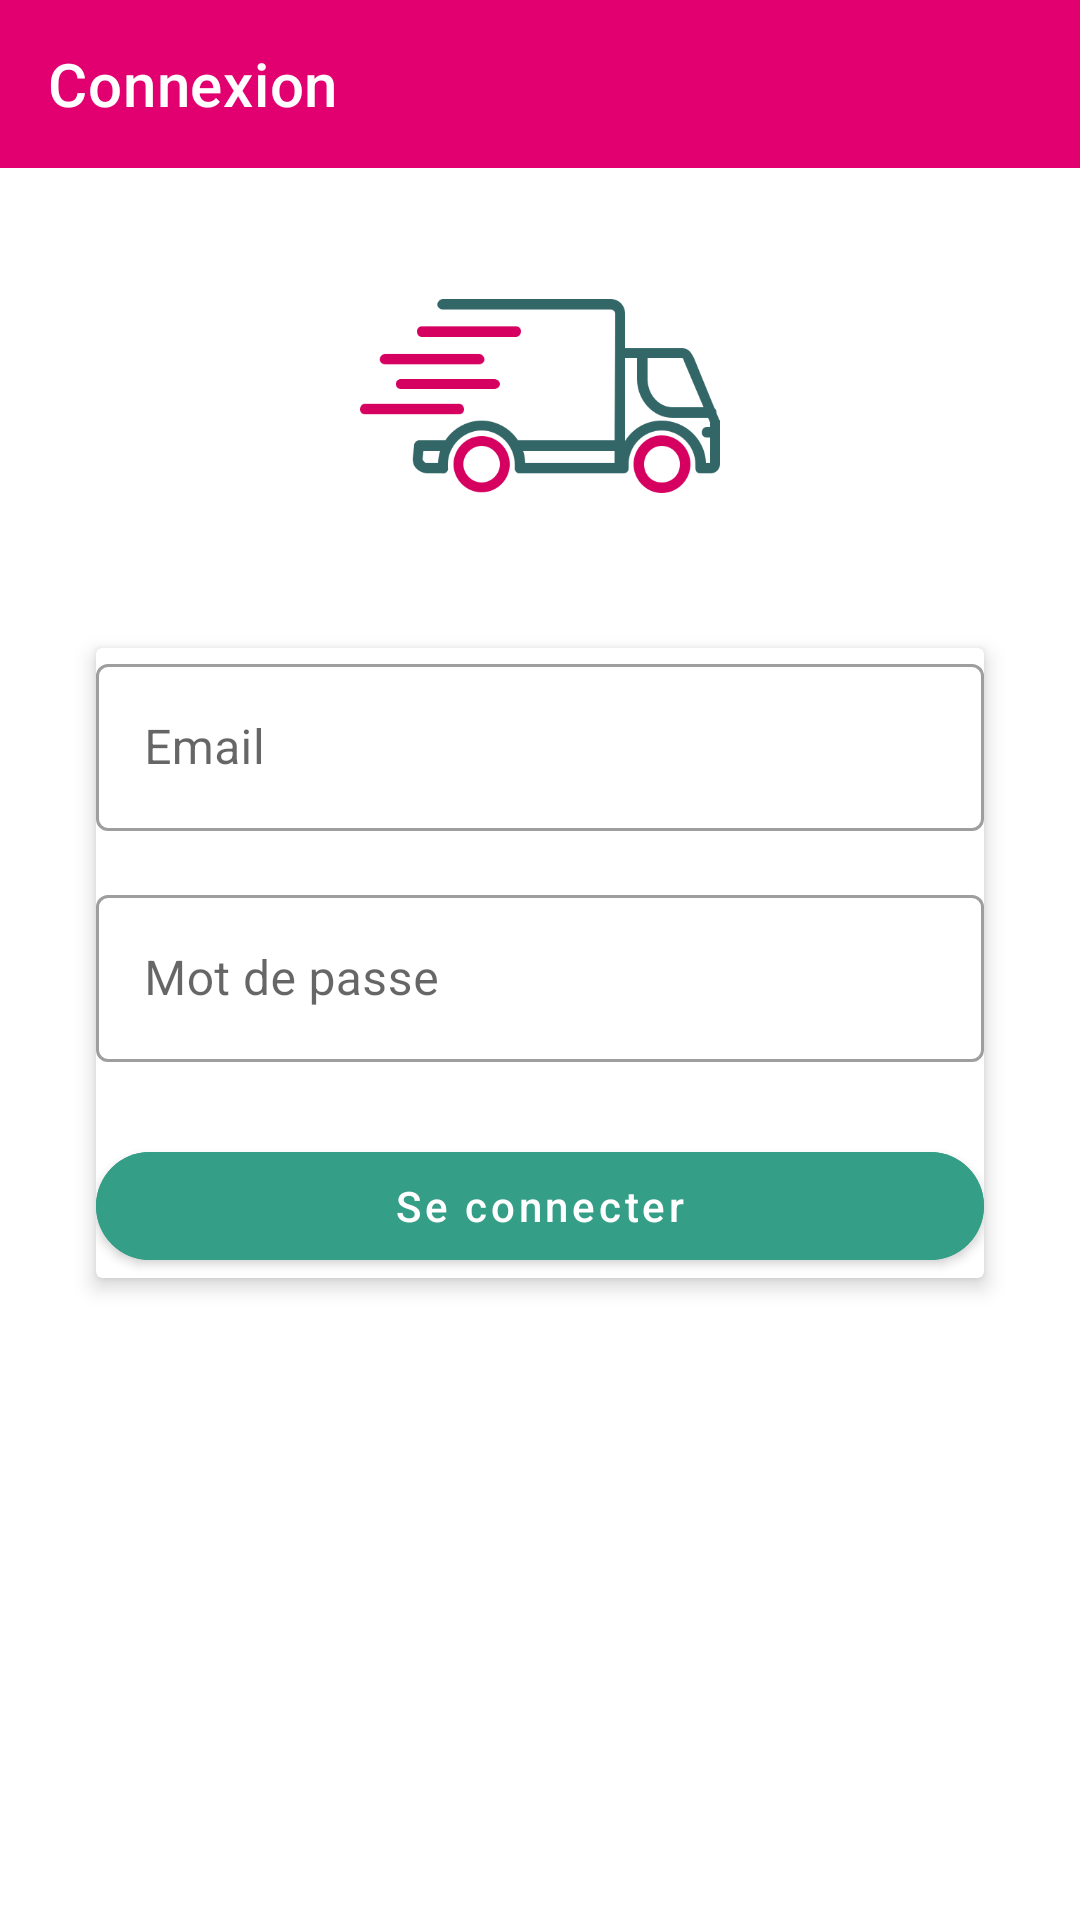

Reconstruct the res/layout file that produces this screen, plus the resources it refers to.
<!-- AndroidManifest.xml: application theme Theme.TransAgro -->
<!-- res/layout/activity_login.xml -->
<?xml version="1.0" encoding="utf-8"?>
<androidx.constraintlayout.widget.ConstraintLayout
    xmlns:android="http://schemas.android.com/apk/res/android"
    xmlns:app="http://schemas.android.com/apk/res-auto"
    android:layout_width="match_parent"
    android:layout_height="match_parent"
    android:background="@color/white">

    
    <androidx.appcompat.widget.Toolbar
        android:id="@+id/toolbar_login"
        android:layout_width="0dp"
        android:layout_height="?attr/actionBarSize"
        android:background="@color/pinkPrimary"
        app:title="Connexion"
        app:titleTextColor="@color/white"
        app:layout_constraintTop_toTopOf="parent"
        app:layout_constraintStart_toStartOf="parent"
        app:layout_constraintEnd_toEndOf="parent" />

    
    <ImageView
        android:id="@+id/img_logo"
        android:layout_width="120dp"
        android:layout_height="120dp"
        android:layout_marginTop="16dp"
        android:contentDescription="@string/app_logo_description"
        android:src="@drawable/logo"
        app:layout_constraintTop_toBottomOf="@id/toolbar_login"
        app:layout_constraintStart_toStartOf="parent"
        app:layout_constraintEnd_toEndOf="parent" />

    
    <androidx.cardview.widget.CardView
        android:id="@+id/card_login"
        android:layout_width="0dp"
        android:layout_height="wrap_content"
        android:layout_marginHorizontal="32dp"
        android:layout_marginTop="24dp"
        android:padding="24dp"
        app:cardElevation="4dp"
        app:layout_constraintTop_toBottomOf="@id/img_logo"
        app:layout_constraintStart_toStartOf="parent"
        app:layout_constraintEnd_toEndOf="parent"
        app:cardBackgroundColor="@color/white">

        <LinearLayout
            android:layout_width="match_parent"
            android:layout_height="wrap_content"
            android:orientation="vertical">

            
            <com.google.android.material.textfield.TextInputLayout
                android:id="@+id/textInputLayoutEmail"
                style="@style/Widget.MaterialComponents.TextInputLayout.OutlinedBox"
                android:layout_width="match_parent"
                android:layout_height="wrap_content"
                android:hint="@string/hint_email"
                android:layout_marginBottom="16dp">

                <com.google.android.material.textfield.TextInputEditText
                    android:id="@+id/edit_email"
                    android:layout_width="match_parent"
                    android:layout_height="wrap_content"
                    android:inputType="textEmailAddress" />
            </com.google.android.material.textfield.TextInputLayout>

            
            <com.google.android.material.textfield.TextInputLayout
                android:id="@+id/textInputLayoutPassword"
                style="@style/Widget.MaterialComponents.TextInputLayout.OutlinedBox"
                android:layout_width="match_parent"
                android:layout_height="wrap_content"
                android:hint="@string/hint_password"
                android:layout_marginBottom="24dp">

                <com.google.android.material.textfield.TextInputEditText
                    android:id="@+id/edit_password"
                    android:layout_width="match_parent"
                    android:layout_height="wrap_content"
                    android:inputType="textPassword" />
            </com.google.android.material.textfield.TextInputLayout>

            
            <com.google.android.material.button.MaterialButton
                android:id="@+id/btn_login"
                style="@style/Widget.MaterialComponents.Button"
                android:layout_width="match_parent"
                android:layout_height="wrap_content"
                android:text="@string/login_button"
                android:textAllCaps="false"
                android:backgroundTint="@color/greenPrimary"
                android:textColor="@color/white"
                app:cornerRadius="20dp"/>

        </LinearLayout>
    </androidx.cardview.widget.CardView>

</androidx.constraintlayout.widget.ConstraintLayout>
<!-- resources referenced by this layout -->
<resources>
  <color name="greenPrimary">#359E86</color>
  <color name="pinkPrimary">#E20070</color>
  <color name="white">#FFFFFFFF</color>
  <!-- drawable logo: png bitmap (drawable, 17347 bytes) -->
  <string name="app_logo_description">Logo de l\'application</string>
  <string name="hint_email">Email</string>
  <string name="hint_password">Mot de passe</string>
  <string name="login_button">Se connecter</string>
  <style name="Theme.TransAgro" parent="Theme.MaterialComponents.Light.DarkActionBar">
          
          <item name="colorPrimary">@color/pinkPrimary</item>
          <item name="colorPrimaryVariant">@color/pinkPrimary</item>
          <item name="colorOnPrimary">@color/white</item>
          <item name="colorSecondary">@color/greenPrimary</item>
          <item name="colorOnSecondary">@color/white</item>
          
      </style>
</resources>
